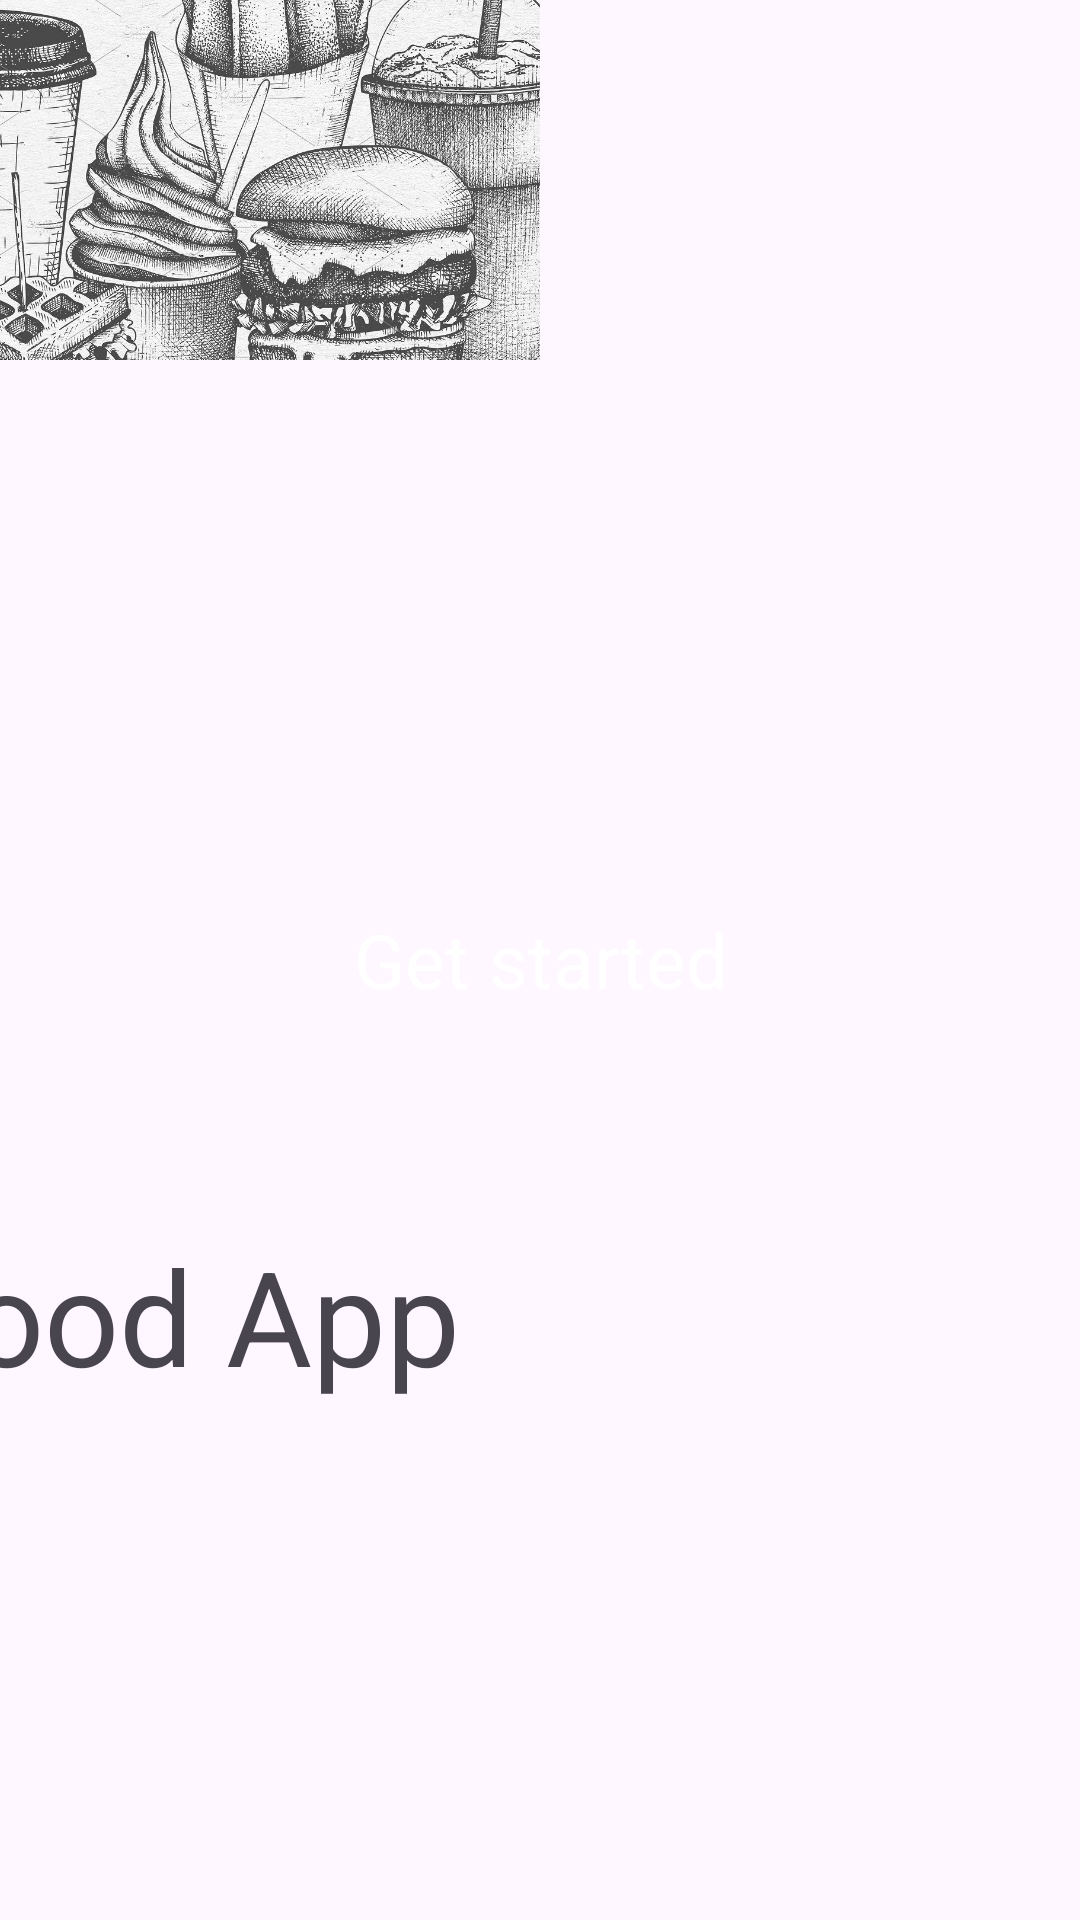

Here is an Android app screen rendered from its layout file. Give the layout XML and the strings, colors and styles it references.
<!-- AndroidManifest.xml: application theme Theme.QLCuaHangThucAnNhanhAndroid -->
<!-- res/layout/activity_main.xml -->
<?xml version="1.0" encoding="utf-8"?>
<androidx.constraintlayout.widget.ConstraintLayout xmlns:android="http://schemas.android.com/apk/res/android"
    xmlns:app="http://schemas.android.com/apk/res-auto"
    xmlns:tools="http://schemas.android.com/tools"
    android:layout_width="match_parent"
    android:layout_height="match_parent"
    tools:context=".MainActivity">


    <ImageView
        android:id="@+id/imageView3"
        android:layout_width="wrap_content"
        android:layout_height="wrap_content"
        android:scaleType="fitXY"
        app:layout_constraintBottom_toBottomOf="parent"
        app:layout_constraintEnd_toEndOf="parent"
        app:layout_constraintHorizontal_bias="0.0"
        app:layout_constraintStart_toStartOf="parent"
        app:layout_constraintTop_toTopOf="parent"
        app:layout_constraintVertical_bias="0.0"
        app:srcCompat="@drawable/background_intro" />

    <ImageView
        android:id="@+id/imageView"
        android:layout_width="wrap_content"
        android:layout_height="wrap_content"
        app:layout_constraintBottom_toBottomOf="@+id/imageView3"
        app:layout_constraintEnd_toEndOf="@+id/imageView3"
        app:layout_constraintStart_toStartOf="@+id/imageView3"
        app:layout_constraintTop_toTopOf="@+id/imageView3"
        app:srcCompat="@drawable/logo" />

    <androidx.constraintlayout.widget.ConstraintLayout
        android:layout_width="0dp"
        android:layout_height="50dp"
        android:layout_marginStart="24dp"
        android:layout_marginEnd="24dp"
        android:background="@drawable/orange_button"
        app:layout_constraintBottom_toBottomOf="parent"
        app:layout_constraintEnd_toEndOf="parent"
        app:layout_constraintStart_toStartOf="parent"
        app:layout_constraintTop_toBottomOf="@+id/imageView3">

        <TextView
            android:id="@+id/textViewGetStarted"
            android:layout_width="0dp"
            android:layout_height="0dp"
            android:gravity="center"
            android:text="Get started"
            android:textAlignment="center"
            android:textColor="#ffffff"
            android:textSize="25sp"
            app:layout_constraintBottom_toBottomOf="parent"
            app:layout_constraintEnd_toEndOf="parent"
            app:layout_constraintStart_toStartOf="parent"
            app:layout_constraintTop_toTopOf="parent" />
    </androidx.constraintlayout.widget.ConstraintLayout>

    <TextView
        android:id="@+id/textView5"
        android:layout_width="wrap_content"
        android:layout_height="wrap_content"
        android:layout_marginTop="89dp"
        android:text="Order Food App"
        android:textSize="44sp"
        app:layout_constraintEnd_toEndOf="@+id/imageView"
        app:layout_constraintStart_toStartOf="@+id/imageView"
        app:layout_constraintTop_toBottomOf="@+id/imageView" />

</androidx.constraintlayout.widget.ConstraintLayout>
<!-- resources referenced by this layout -->
<resources>
  <!-- drawable logo: jpg bitmap (drawable, 741904 bytes) -->
  <style name="Theme.QLCuaHangThucAnNhanhAndroid" parent="Base.Theme.QLCuaHangThucAnNhanhAndroid" />
  <style name="Base.Theme.QLCuaHangThucAnNhanhAndroid" parent="Theme.Material3.DayNight.NoActionBar">
          
          
      </style>
</resources>
